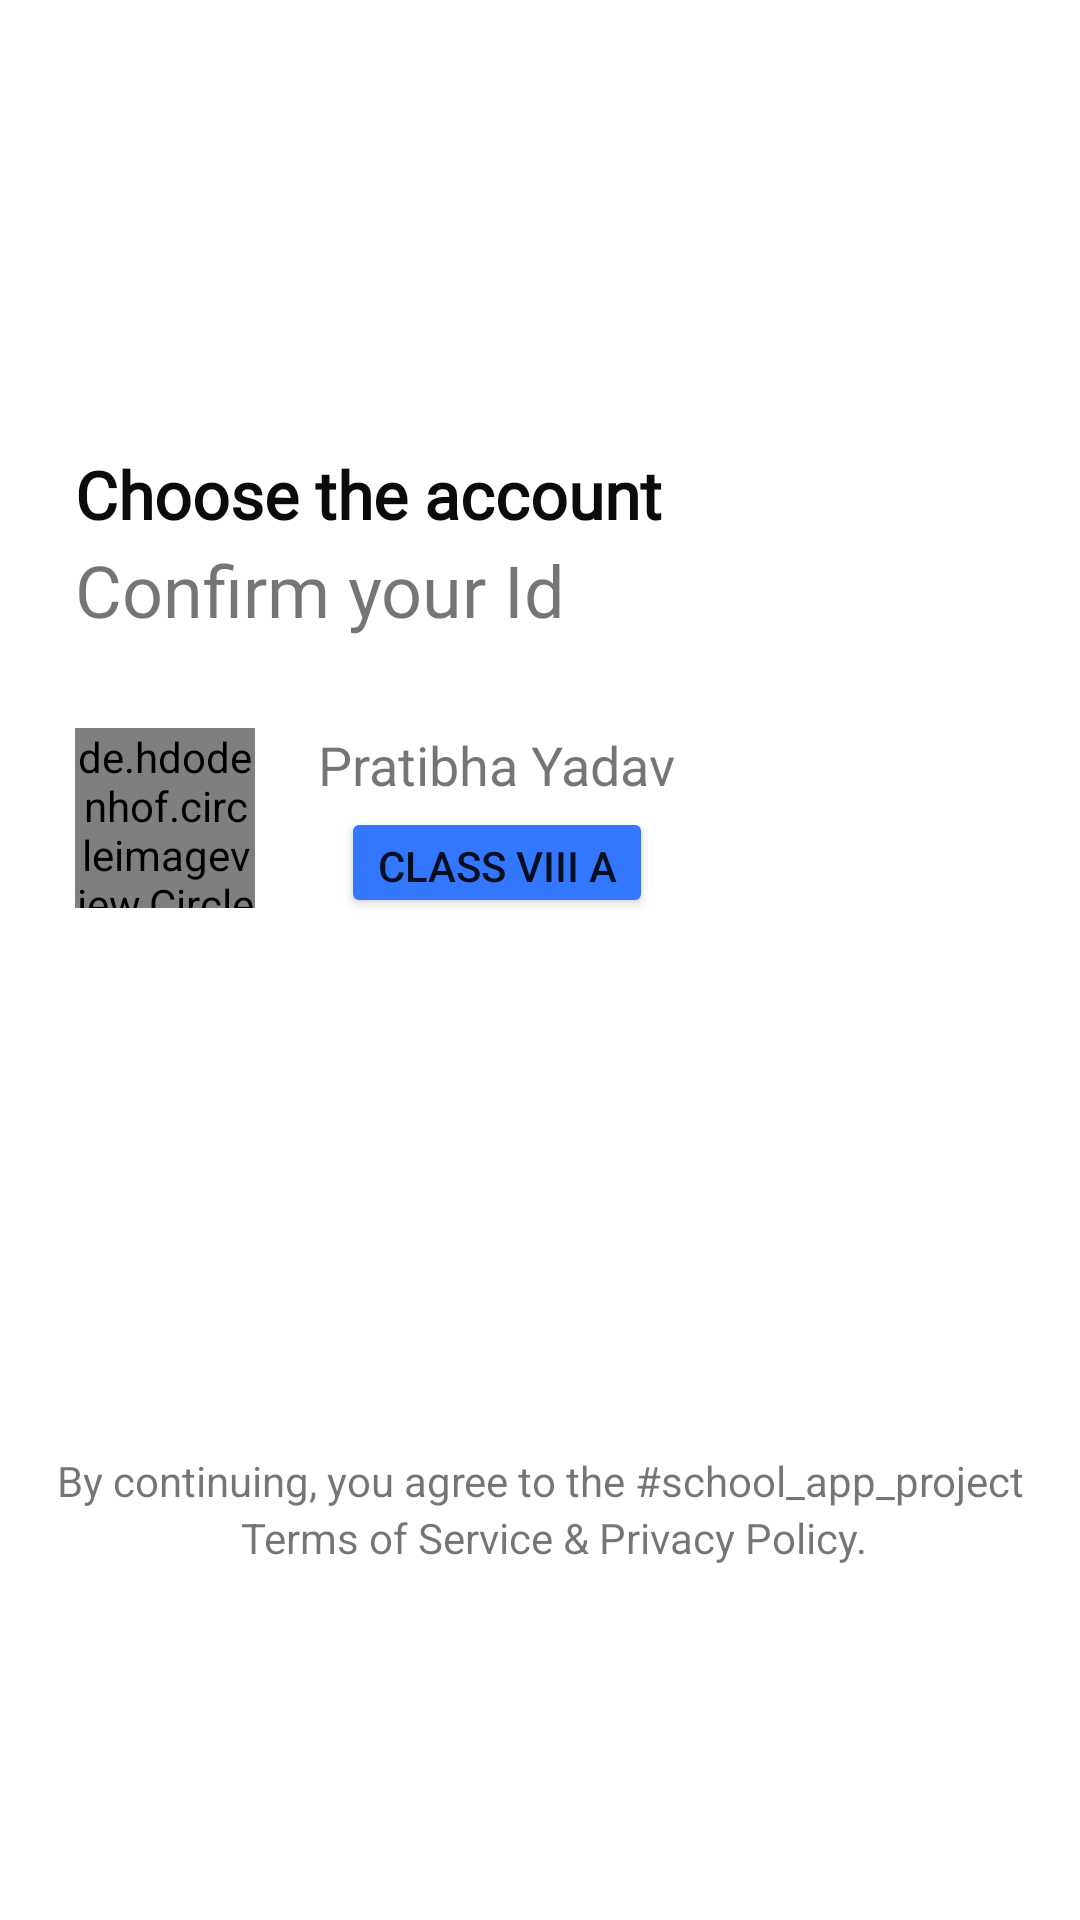

Layout XML and referenced resources for this Android screen:
<!-- AndroidManifest.xml: application theme Theme.School_App_Project -->
<!-- res/layout/activity_confirm_id.xml -->
<?xml version="1.0" encoding="utf-8"?>
<androidx.constraintlayout.widget.ConstraintLayout xmlns:android="http://schemas.android.com/apk/res/android"
    xmlns:app="http://schemas.android.com/apk/res-auto"
    xmlns:tools="http://schemas.android.com/tools"
    android:layout_width="match_parent"
    android:layout_height="match_parent"
    android:backgroundTint="#FBF7F7"
    android:foregroundTint="#F4EFEF"
    tools:context=".MainActivity">

    <ImageView
        android:id="@+id/imageView"
        android:layout_width="45dp"
        android:layout_height="43dp"
        android:layout_marginStart="25dp"
        android:layout_marginTop="60dp"
        app:layout_constraintStart_toStartOf="parent"
        app:layout_constraintTop_toTopOf="parent"
        app:srcCompat="@drawable/square" />

    <TextView
        android:id="@+id/textView"
        android:layout_width="wrap_content"
        android:layout_height="wrap_content"
        android:layout_marginStart="25dp"
        android:layout_marginTop="150dp"
        android:layout_marginBottom="5dp"
        android:fontFamily="@font/quicksand_light"
        android:text="Choose the account"
        android:textColor="#0B0B0B"
        android:textSize="22sp"
        android:textStyle="bold"
        app:layout_constraintBottom_toTopOf="@+id/textView2"
        app:layout_constraintStart_toStartOf="parent"
        app:layout_constraintTop_toTopOf="parent" />

    <TextView
        android:id="@+id/textView2"
        android:layout_width="wrap_content"
        android:layout_height="wrap_content"
        android:layout_marginStart="25dp"
        android:layout_marginTop="1dp"
        android:fontFamily="@font/quicksand_light"
        android:text="Confirm your Id"
        android:textSize="24sp"
        app:layout_constraintStart_toStartOf="parent"
        app:layout_constraintTop_toBottomOf="@+id/textView" />

    <de.hdodenhof.circleimageview.CircleImageView
        android:id="@+id/imageView3"
        android:layout_width="60dp"
        android:layout_height="60dp"
        android:layout_marginStart="25dp"
        android:layout_marginTop="30dp"
        android:layout_weight="1"
        android:src="@drawable/user"
        app:layout_constraintStart_toStartOf="parent"
        app:layout_constraintTop_toBottomOf="@+id/textView2" />

    <Button
        android:id="@+id/accept_button"
        style="@style/Widget.MaterialComponents.Button.Icon"
        android:layout_width="310dp"
        android:layout_height="58dp"
        android:layout_marginStart="25dp"
        android:layout_marginEnd="25dp"
        android:layout_marginBottom="50dp"
        android:backgroundTint="#3377FF"
        android:text="Accept &amp; Continue"
        app:cornerRadius="55px"
        app:icon="@drawable/ic_action_name"
        app:iconGravity="textEnd"
        app:iconTint="@color/white"
        app:layout_constraintBottom_toBottomOf="parent"
        app:layout_constraintEnd_toEndOf="parent"
        app:layout_constraintStart_toStartOf="parent" />

    <TextView
        android:id="@+id/textView5"
        android:layout_width="wrap_content"
        android:layout_height="wrap_content"
        android:layout_marginStart="21dp"
        android:text="Pratibha Yadav"
        android:textSize="18sp"
        app:layout_constraintStart_toEndOf="@+id/imageView3"
        app:layout_constraintTop_toTopOf="@+id/imageView3" />

    <Button
        android:id="@+id/button3"
        android:layout_width="wrap_content"
        android:layout_height="37dp"
        android:layout_marginTop="2dp"
        android:backgroundTint=" #3377FF"
        android:text="Class VIII A"
        app:cornerRadius="14dp"
        app:layout_constraintEnd_toEndOf="@+id/textView5"
        app:layout_constraintStart_toStartOf="@+id/textView5"
        app:layout_constraintTop_toBottomOf="@+id/textView5" />

    <ImageView
        android:id="@+id/imageView5"
        android:layout_width="24dp"
        android:layout_height="24dp"
        android:layout_marginEnd="25dp"
        app:layout_constraintBottom_toBottomOf="@+id/button3"
        app:layout_constraintEnd_toEndOf="parent"
        app:layout_constraintTop_toTopOf="@+id/textView5"
        app:srcCompat="@drawable/down" />

    <TextView
        android:id="@+id/textView6"
        android:layout_width="wrap_content"
        android:layout_height="wrap_content"
        android:layout_marginBottom="10dp"
        android:text="Terms of Service &amp; Privacy Policy."
        android:textSize="14sp"
        app:layout_constraintBottom_toTopOf="@+id/accept_button"
        app:layout_constraintEnd_toEndOf="parent"
        app:layout_constraintHorizontal_bias="0.53"
        app:layout_constraintStart_toStartOf="parent" />

    <TextView
        android:id="@+id/textView7"
        android:layout_width="wrap_content"
        android:layout_height="wrap_content"
        android:gravity="center"
        android:text="By continuing, you agree to the #school_app_project"
        app:layout_constraintBottom_toTopOf="@+id/textView6"
        app:layout_constraintEnd_toEndOf="parent"
        app:layout_constraintStart_toStartOf="parent" />

</androidx.constraintlayout.widget.ConstraintLayout>
<!-- resources referenced by this layout -->
<resources>
  <style name="Theme.School_App_Project" parent="Theme.MaterialComponents.DayNight.DarkActionBar">
          
          <item name="colorPrimary">#0652EA</item>
          <item name="colorPrimaryVariant">#3377FF</item>
          <item name="colorOnPrimary">@color/white</item>
          
          <item name="colorSecondary">@color/teal_200</item>
          <item name="colorSecondaryVariant">@color/teal_700</item>
          <item name="colorOnSecondary">@color/black</item>
          
          <item name="android:statusBarColor" tools:targetApi="l">?attr/colorPrimaryVariant</item>
          
      </style>
  <!-- not gathered from this repository: default colours our renderer supplied (Android Studio template values) -->
  <color name="teal_200">#FF03DAC5</color>
  <color name="teal_700">#FF018786</color>
  <color name="black">#FF000000</color>
  <color name="white">#FFFFFFFF</color>
</resources>
